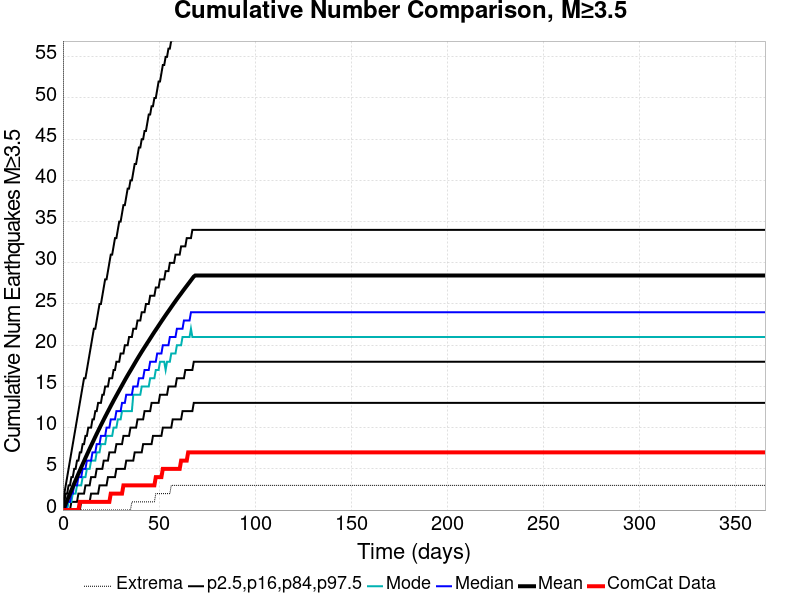

The table this chart was drawn from, first rows:
Time (days), ComCat Data, Simulation Mean, Simulation Median, Simulation Mode, Simulation Minimum, Simulation Maximum, 2.5 %-ile, 16 %-ile, 84 %-ile, 97.5 %-ile
0.0, 0.0, 0.0, 0.0, 0.0, 0.0, 0.0, 0.0, 0.0, 0.0, 0.0
0.732, 0.0, 0.3733, 0.0, 0.0, 0.0, 239.0, 0.0, 0.0, 1.0, 2.0
1.464, 0.0, 0.7759, 0.0, 0.0, 0.0, 317.0, 0.0, 0.0, 2.0, 3.0
2.196, 0.0, 1.18, 1.0, 0.0, 0.0, 379.0, 0.0, 0.0, 2.0, 4.0
2.928, 0.0, 1.592, 1.0, 1.0, 0.0, 409.0, 0.0, 0.0, 3.0, 5.0
3.66, 0.0, 1.991, 1.0, 1.0, 0.0, 426.0, 0.0, 0.0, 3.0, 6.0
4.392, 0.0, 2.399, 2.0, 1.0, 0.0, 522.0, 0.0, 1.0, 4.0, 7.0
5.124, 0.0, 2.805, 2.0, 2.0, 0.0, 553.0, 0.0, 1.0, 4.0, 8.0
5.856, 0.0, 3.216, 3.0, 2.0, 0.0, 578.0, 0.0, 1.0, 5.0, 9.0
6.588, 0.0, 3.613, 3.0, 2.0, 0.0, 598.0, 0.0, 1.0, 5.0, 10.0
7.32, 0.0, 4.012, 3.0, 3.0, 0.0, 617.0, 0.0, 1.0, 6.0, 11.0
8.052, 0.0, 4.407, 4.0, 3.0, 0.0, 645.0, 0.0, 2.0, 6.0, 12.0
8.784, 1.0, 4.798, 4.0, 3.0, 0.0, 655.0, 0.0, 2.0, 7.0, 13.0
9.516, 1.0, 5.181, 4.0, 3.0, 0.0, 672.0, 1.0, 2.0, 7.0, 14.0
10.25, 1.0, 5.559, 5.0, 4.0, 0.0, 679.0, 1.0, 2.0, 8.0, 15.0
10.98, 1.0, 5.94, 5.0, 4.0, 0.0, 690.0, 1.0, 2.0, 8.0, 16.0
11.71, 1.0, 6.328, 5.0, 4.0, 0.0, 701.0, 1.0, 3.0, 9.0, 16.0
12.44, 1.0, 6.703, 6.0, 5.0, 0.0, 708.0, 1.0, 3.0, 9.0, 17.0
13.18, 1.0, 7.077, 6.0, 5.0, 0.0, 710.0, 1.0, 3.0, 10.0, 18.0
13.91, 1.0, 7.449, 6.0, 5.0, 0.0, 715.0, 1.0, 3.0, 10.0, 19.0
14.64, 1.0, 7.811, 6.0, 6.0, 0.0, 722.0, 2.0, 4.0, 10.0, 20.0
15.37, 1.0, 8.165, 7.0, 6.0, 0.0, 727.0, 2.0, 4.0, 11.0, 21.0
16.1, 1.0, 8.53, 7.0, 6.0, 0.0, 738.0, 2.0, 4.0, 11.0, 22.0
16.84, 1.0, 8.894, 7.0, 6.0, 0.0, 746.0, 2.0, 4.0, 12.0, 22.0
17.57, 1.0, 9.249, 8.0, 7.0, 0.0, 753.0, 2.0, 5.0, 12.0, 23.0
18.3, 1.0, 9.6, 8.0, 7.0, 0.0, 757.0, 2.0, 5.0, 13.0, 24.0
19.03, 1.0, 9.947, 8.0, 7.0, 0.0, 764.0, 3.0, 5.0, 13.0, 25.0
19.76, 1.0, 10.3, 9.0, 8.0, 0.0, 767.0, 3.0, 5.0, 13.0, 25.0
20.49, 1.0, 10.64, 9.0, 8.0, 0.0, 771.0, 3.0, 5.0, 14.0, 26.0
21.23, 1.0, 10.98, 9.0, 8.0, 0.0, 778.0, 3.0, 6.0, 14.0, 27.0
21.96, 1.0, 11.31, 9.0, 8.0, 0.0, 784.0, 3.0, 6.0, 15.0, 28.0
22.69, 1.0, 11.64, 10.0, 9.0, 0.0, 788.0, 3.0, 6.0, 15.0, 28.0
23.42, 1.0, 11.97, 10.0, 9.0, 0.0, 792.0, 4.0, 6.0, 15.0, 29.0
24.15, 1.0, 12.3, 10.0, 9.0, 0.0, 796.0, 4.0, 7.0, 16.0, 30.0
24.89, 2.0, 12.63, 11.0, 9.0, 0.0, 804.0, 4.0, 7.0, 16.0, 31.0
25.62, 2.0, 12.95, 11.0, 9.0, 0.0, 809.0, 4.0, 7.0, 16.0, 31.0
26.35, 2.0, 13.27, 11.0, 10.0, 0.0, 811.0, 4.0, 7.0, 17.0, 32.0
27.08, 2.0, 13.59, 11.0, 10.0, 0.0, 814.0, 4.0, 7.0, 17.0, 33.0
27.81, 2.0, 13.9, 12.0, 10.0, 0.0, 820.0, 5.0, 8.0, 18.0, 33.0
28.55, 2.0, 14.21, 12.0, 11.0, 0.0, 827.0, 5.0, 8.0, 18.0, 34.0
29.28, 2.0, 14.52, 12.0, 11.0, 0.0, 831.0, 5.0, 8.0, 18.0, 35.0
30.01, 2.0, 14.83, 12.0, 11.0, 0.0, 832.0, 5.0, 8.0, 19.0, 35.0
30.74, 2.0, 15.13, 13.0, 12.0, 0.0, 835.0, 5.0, 8.0, 19.0, 36.0
31.47, 3.0, 15.44, 13.0, 12.0, 0.0, 837.0, 5.0, 9.0, 19.0, 37.0
32.21, 3.0, 15.75, 13.0, 12.0, 0.0, 838.0, 5.0, 9.0, 20.0, 37.0
32.94, 3.0, 16.05, 14.0, 12.0, 0.0, 841.0, 6.0, 9.0, 20.0, 38.0
33.67, 3.0, 16.35, 14.0, 12.0, 0.0, 842.0, 6.0, 9.0, 20.0, 39.0
34.4, 3.0, 16.64, 14.0, 12.0, 0.0, 842.0, 6.0, 9.0, 21.0, 39.0
35.13, 3.0, 16.92, 14.0, 12.0, 0.0, 844.0, 6.0, 10.0, 21.0, 40.0
35.87, 3.0, 17.21, 14.0, 12.0, 1.0, 846.0, 6.0, 10.0, 21.0, 40.0
36.6, 3.0, 17.5, 15.0, 14.0, 1.0, 849.0, 6.0, 10.0, 22.0, 41.0
37.33, 3.0, 17.8, 15.0, 14.0, 1.0, 872.0, 7.0, 10.0, 22.0, 42.0
38.06, 3.0, 18.09, 15.0, 14.0, 1.0, 883.0, 7.0, 10.0, 22.0, 42.0
38.79, 3.0, 18.37, 15.0, 14.0, 1.0, 899.0, 7.0, 11.0, 23.0, 43.0
39.53, 3.0, 18.66, 16.0, 14.0, 1.0, 913.0, 7.0, 11.0, 23.0, 44.0
40.26, 3.0, 18.93, 16.0, 14.0, 1.0, 924.0, 7.0, 11.0, 23.0, 44.0
40.99, 3.0, 19.21, 16.0, 15.0, 1.0, 928.0, 7.0, 11.0, 24.0, 45.0
41.72, 3.0, 19.48, 16.0, 15.0, 1.0, 941.0, 8.0, 11.0, 24.0, 45.0
42.45, 3.0, 19.75, 17.0, 15.0, 1.0, 946.0, 8.0, 12.0, 24.0, 46.0
43.19, 3.0, 20.01, 17.0, 15.0, 1.0, 956.0, 8.0, 12.0, 25.0, 46.0
... 440 more rows
